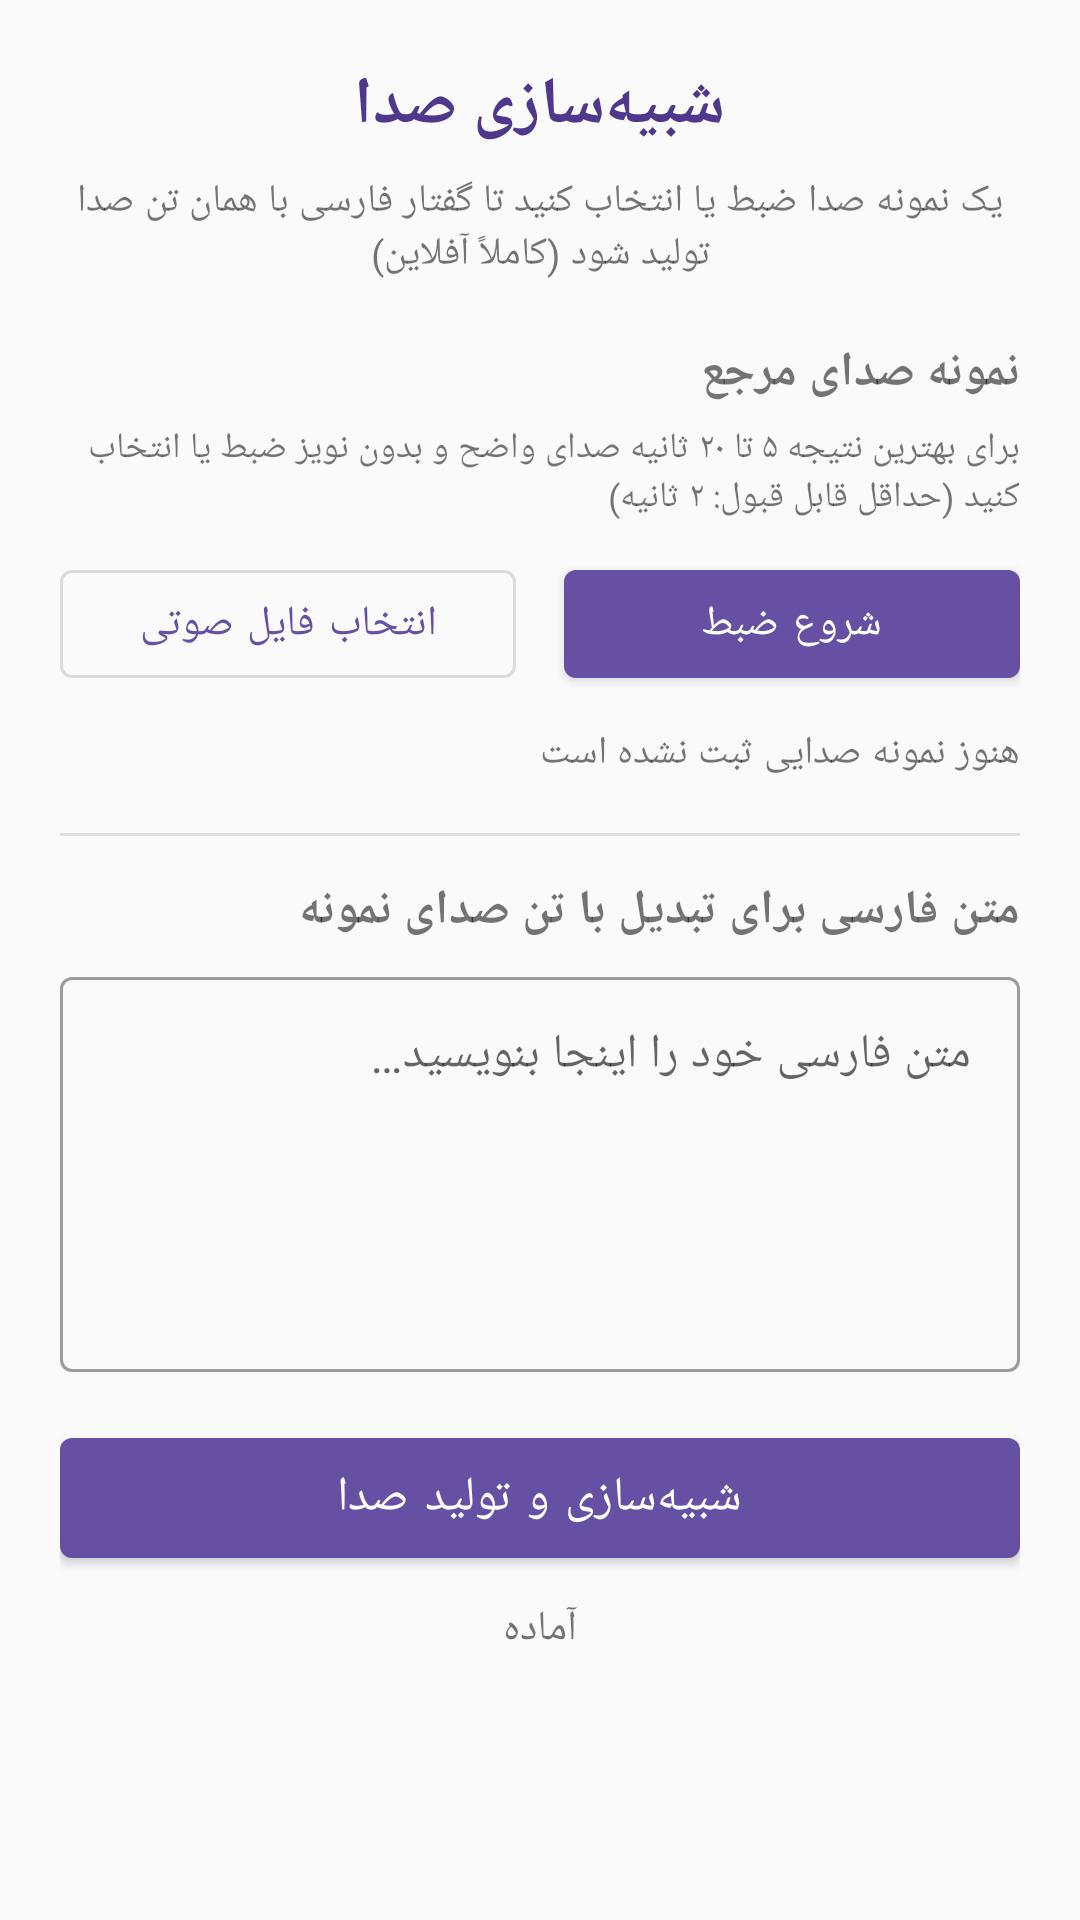

This screen was rendered from an Android layout file. Write that file and the resources it references.
<!-- AndroidManifest.xml: application theme Theme.PersianTts -->
<!-- res/layout/activity_voice_clone.xml -->
<?xml version="1.0" encoding="utf-8"?>
<ScrollView xmlns:android="http://schemas.android.com/apk/res/android"
    xmlns:app="http://schemas.android.com/apk/res-auto"
    xmlns:tools="http://schemas.android.com/tools"
    android:layout_width="match_parent"
    android:layout_height="match_parent"
    android:fillViewport="true"
    android:background="@color/background_light">

    <LinearLayout
        android:layout_width="match_parent"
        android:layout_height="wrap_content"
        android:orientation="vertical"
        android:padding="20dp"
        android:layoutDirection="rtl"
        android:gravity="start">

        <TextView
            android:layout_width="wrap_content"
            android:layout_height="wrap_content"
            android:layout_gravity="center_horizontal"
            android:text="@string/title_voice_clone"
            android:textSize="22sp"
            android:textStyle="bold"
            android:textColor="@color/purple_700"
            android:layout_marginBottom="8dp" />

        <TextView
            android:layout_width="wrap_content"
            android:layout_height="wrap_content"
            android:layout_gravity="center_horizontal"
            android:text="@string/subtitle_voice_clone"
            android:textSize="13sp"
            android:gravity="center"
            android:layout_marginBottom="20dp" />

        
        <TextView
            android:layout_width="wrap_content"
            android:layout_height="wrap_content"
            android:text="@string/label_reference_sample"
            android:textSize="16sp"
            android:textStyle="bold"
            android:layout_marginBottom="6dp" />

        <TextView
            android:layout_width="wrap_content"
            android:layout_height="wrap_content"
            android:text="@string/hint_reference_sample"
            android:textSize="12sp"
            android:layout_marginBottom="10dp" />

        <LinearLayout
            android:layout_width="match_parent"
            android:layout_height="wrap_content"
            android:orientation="horizontal">

            <com.google.android.material.button.MaterialButton
                android:id="@+id/recordButton"
                android:layout_width="0dp"
                android:layout_height="wrap_content"
                android:layout_weight="1"
                android:layout_marginEnd="8dp"
                android:text="@string/btn_start_record" />

            <com.google.android.material.button.MaterialButton
                android:id="@+id/pickFileButton"
                style="@style/Widget.MaterialComponents.Button.OutlinedButton"
                android:layout_width="0dp"
                android:layout_height="wrap_content"
                android:layout_weight="1"
                android:layout_marginStart="8dp"
                android:text="@string/btn_pick_file" />
        </LinearLayout>

        <TextView
            android:id="@+id/referenceStatusText"
            android:layout_width="wrap_content"
            android:layout_height="wrap_content"
            android:layout_marginTop="10dp"
            android:textSize="13sp"
            android:text="@string/status_no_reference" />

        <LinearLayout
            android:id="@+id/referencePlaybackContainer"
            android:layout_width="match_parent"
            android:layout_height="wrap_content"
            android:orientation="horizontal"
            android:gravity="center_vertical"
            android:layout_marginTop="6dp"
            android:visibility="gone"
            tools:visibility="visible">

            <ImageButton
                android:id="@+id/referencePlayButton"
                android:layout_width="40dp"
                android:layout_height="40dp"
                android:background="@android:color/transparent"
                android:src="@android:drawable/ic_media_play"
                android:contentDescription="@string/btn_play" />

            <TextView
                android:layout_width="wrap_content"
                android:layout_height="wrap_content"
                android:layout_marginStart="6dp"
                android:text="@string/label_preview_reference"
                android:textSize="13sp" />
        </LinearLayout>

        <View
            android:layout_width="match_parent"
            android:layout_height="1dp"
            android:background="#E0E0E0"
            android:layout_marginTop="18dp"
            android:layout_marginBottom="14dp" />

        
        <TextView
            android:layout_width="wrap_content"
            android:layout_height="wrap_content"
            android:text="@string/label_clone_text"
            android:textSize="16sp"
            android:textStyle="bold"
            android:layout_marginBottom="6dp" />

        <com.google.android.material.textfield.TextInputLayout
            android:layout_width="match_parent"
            android:layout_height="wrap_content"
            android:hint="@string/hint_text"
            style="@style/Widget.MaterialComponents.TextInputLayout.OutlinedBox">

            <com.google.android.material.textfield.TextInputEditText
                android:id="@+id/cloneInputText"
                android:layout_width="match_parent"
                android:layout_height="wrap_content"
                android:minLines="5"
                android:maxLines="10"
                android:gravity="top|start"
                android:textDirection="rtl"
                android:textAlignment="viewStart"
                android:inputType="textMultiLine|textCapSentences" />
        </com.google.android.material.textfield.TextInputLayout>

        <TextView
            android:id="@+id/cloneErrorText"
            android:layout_width="wrap_content"
            android:layout_height="wrap_content"
            android:textColor="@color/error_red"
            android:textSize="14sp"
            android:layout_marginTop="8dp"
            android:visibility="gone"
            tools:visibility="visible" />

        <com.google.android.material.button.MaterialButton
            android:id="@+id/cloneGenerateButton"
            android:layout_width="match_parent"
            android:layout_height="52dp"
            android:layout_marginTop="16dp"
            android:text="@string/btn_clone_generate"
            android:textSize="16sp" />

        
        <ProgressBar
            android:id="@+id/cloneDownloadProgressBar"
            style="?android:attr/progressBarStyleHorizontal"
            android:layout_width="match_parent"
            android:layout_height="wrap_content"
            android:layout_marginTop="16dp"
            android:indeterminate="false"
            android:max="100"
            android:progress="0"
            android:visibility="gone"
            tools:visibility="visible" />

        <ProgressBar
            android:id="@+id/cloneProgressSpinner"
            style="?android:attr/progressBarStyleHorizontal"
            android:layout_width="match_parent"
            android:layout_height="wrap_content"
            android:layout_marginTop="16dp"
            android:indeterminate="true"
            android:visibility="gone" />

        <TextView
            android:id="@+id/cloneStatusText"
            android:layout_width="wrap_content"
            android:layout_height="wrap_content"
            android:layout_gravity="center_horizontal"
            android:layout_marginTop="8dp"
            android:textSize="14sp"
            android:text="@string/status_ready" />

        <LinearLayout
            android:id="@+id/clonePlaybackContainer"
            android:layout_width="match_parent"
            android:layout_height="wrap_content"
            android:orientation="vertical"
            android:layout_marginTop="16dp"
            android:visibility="gone">

            <LinearLayout
                android:layout_width="match_parent"
                android:layout_height="wrap_content"
                android:orientation="horizontal"
                android:gravity="center_vertical">

                <ImageButton
                    android:id="@+id/clonePlayPauseButton"
                    android:layout_width="56dp"
                    android:layout_height="56dp"
                    android:background="@android:color/transparent"
                    android:src="@android:drawable/ic_media_play"
                    android:contentDescription="@string/btn_play" />

                <SeekBar
                    android:id="@+id/clonePlaybackSeekBar"
                    android:layout_width="0dp"
                    android:layout_height="wrap_content"
                    android:layout_weight="1"
                    android:layout_marginStart="8dp" />
            </LinearLayout>

            <LinearLayout
                android:layout_width="match_parent"
                android:layout_height="wrap_content"
                android:orientation="horizontal"
                android:layout_marginTop="12dp">

                <com.google.android.material.button.MaterialButton
                    android:id="@+id/cloneSaveButton"
                    android:layout_width="0dp"
                    android:layout_height="wrap_content"
                    android:layout_weight="1"
                    android:layout_marginEnd="8dp"
                    android:enabled="false"
                    android:text="@string/btn_save" />

                <com.google.android.material.button.MaterialButton
                    android:id="@+id/cloneShareButton"
                    android:layout_width="0dp"
                    android:layout_height="wrap_content"
                    android:layout_weight="1"
                    android:layout_marginStart="8dp"
                    android:enabled="false"
                    android:text="@string/btn_share" />
            </LinearLayout>
        </LinearLayout>

    </LinearLayout>
</ScrollView>
<!-- resources referenced by this layout -->
<resources>
  <color name="background_light">#FAFAFA</color>
  <color name="error_red">#C62828</color>
  <color name="purple_700">#4F378B</color>
  <string name="btn_clone_generate">شبیه‌سازی و تولید صدا</string>
  <string name="btn_pick_file">انتخاب فایل صوتی</string>
  <string name="btn_play">پخش</string>
  <string name="btn_save">ذخیره</string>
  <string name="btn_share">اشتراک‌گذاری</string>
  <string name="btn_start_record">شروع ضبط</string>
  <string name="hint_reference_sample">برای بهترین نتیجه ۵ تا ۲۰ ثانیه صدای واضح و بدون نویز ضبط یا انتخاب کنید (حداقل قابل قبول: ۲ ثانیه)</string>
  <string name="hint_text">متن فارسی خود را اینجا بنویسید…</string>
  <string name="label_clone_text">متن فارسی برای تبدیل با تن صدای نمونه</string>
  <string name="label_preview_reference">پیش‌گوش دادن نمونه</string>
  <string name="label_reference_sample">نمونه صدای مرجع</string>
  <string name="status_no_reference">هنوز نمونه صدایی ثبت نشده است</string>
  <string name="status_ready">آماده</string>
  <string name="subtitle_voice_clone">یک نمونه صدا ضبط یا انتخاب کنید تا گفتار فارسی با همان تن صدا تولید شود (کاملاً آفلاین)</string>
  <string name="title_voice_clone">شبیه‌سازی صدا</string>
  <style name="Theme.PersianTts" parent="Theme.MaterialComponents.DayNight.NoActionBar">
          <item name="colorPrimary">@color/purple_500</item>
          <item name="colorPrimaryVariant">@color/purple_700</item>
          <item name="colorOnPrimary">@color/white</item>
          <item name="colorSecondary">@color/teal_700</item>
          <item name="colorSecondaryVariant">@color/teal_700</item>
          <item name="colorOnSecondary">@color/white</item>
          <item name="android:statusBarColor" tools:targetApi="l">?attr/colorPrimaryVariant</item>
          <item name="android:windowLayoutInDisplayCutoutMode" tools:targetApi="p">shortEdges</item>
      </style>
  <color name="purple_500">#6650a4</color>
  <color name="white">#FFFFFFFF</color>
  <color name="teal_700">#00695C</color>
</resources>
